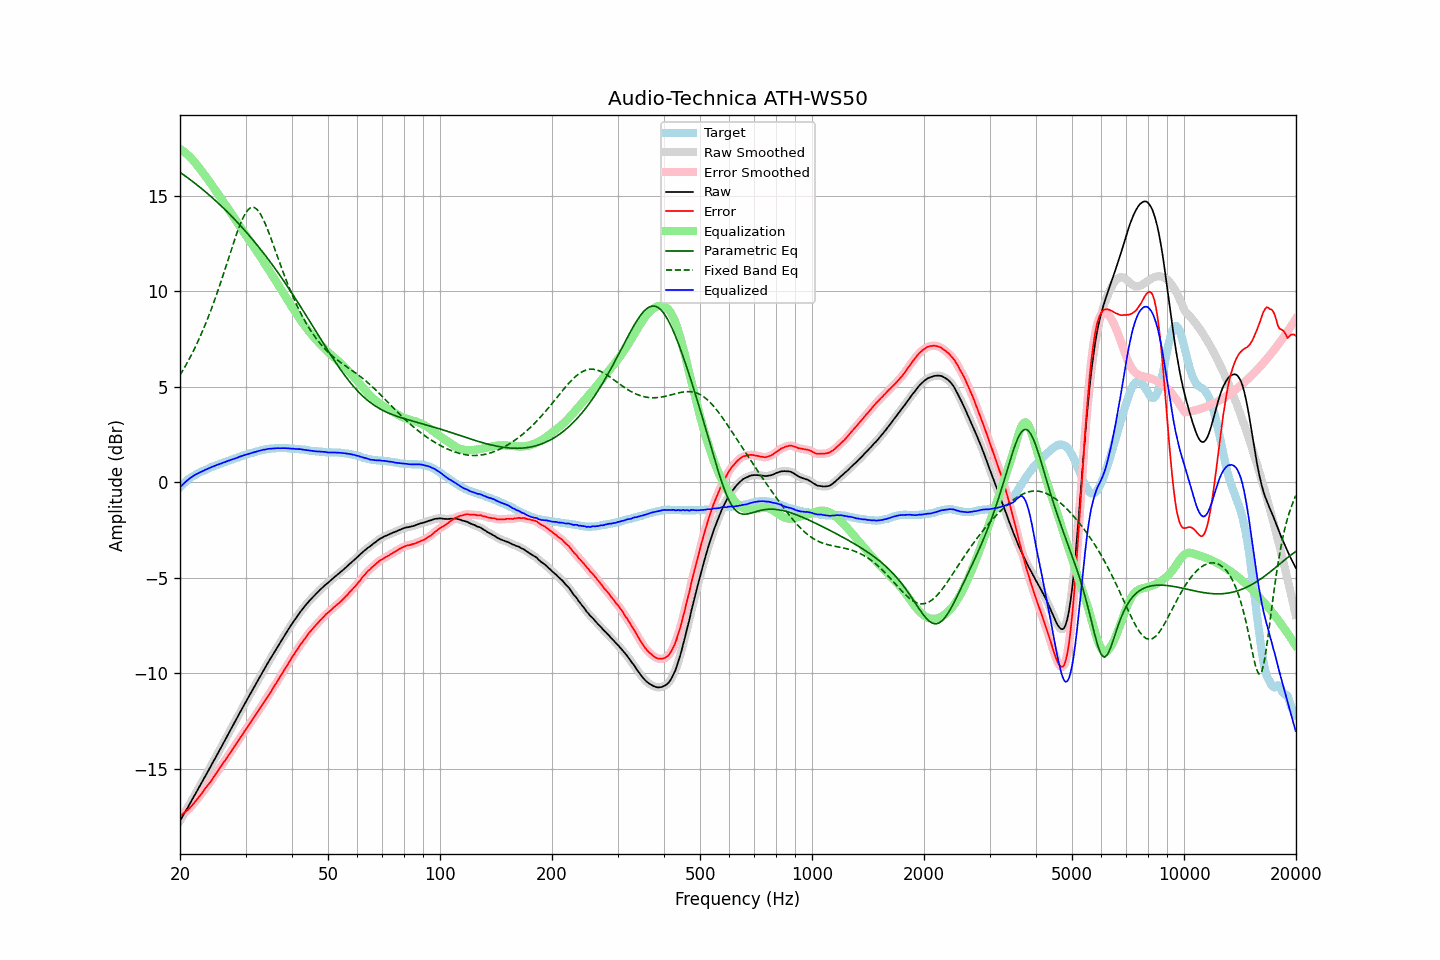

The table this chart was drawn from, first rows:
frequency, raw, error, smoothed, error_smoothed, equalization, parametric_eq, fixed_band_eq, equalized_raw, equalized_smoothed, target
20.00, -17.73, -17.47, -17.73, -17.47, 17.47, 16.24, 5.62, -0.26, -0.26, -0.26
20.20, -17.59, -17.42, -17.59, -17.41, 17.41, 16.18, 5.76, -0.18, -0.17, -0.17
20.40, -17.44, -17.35, -17.44, -17.35, 17.35, 16.12, 5.89, -0.09, -0.09, -0.09
20.61, -17.30, -17.28, -17.30, -17.29, 17.29, 16.06, 6.04, -0.02, -0.01, -0.02
20.81, -17.15, -17.22, -17.15, -17.22, 17.22, 16.00, 6.19, 0.07, 0.06, 0.07
21.02, -17.01, -17.16, -17.01, -17.15, 17.14, 15.94, 6.34, 0.13, 0.13, 0.15
21.23, -16.86, -17.07, -16.86, -17.07, 17.06, 15.88, 6.50, 0.20, 0.20, 0.21
21.44, -16.71, -16.98, -16.71, -16.98, 16.97, 15.81, 6.66, 0.26, 0.26, 0.27
21.66, -16.56, -16.88, -16.56, -16.88, 16.88, 15.75, 6.83, 0.32, 0.32, 0.32
21.87, -16.41, -16.78, -16.41, -16.78, 16.78, 15.68, 7.00, 0.38, 0.37, 0.37
22.09, -16.26, -16.68, -16.26, -16.68, 16.68, 15.62, 7.17, 0.42, 0.42, 0.42
22.31, -16.11, -16.58, -16.11, -16.58, 16.57, 15.55, 7.35, 0.47, 0.46, 0.47
22.54, -15.96, -16.47, -15.96, -16.47, 16.46, 15.48, 7.53, 0.50, 0.50, 0.51
22.76, -15.81, -16.36, -15.81, -16.36, 16.35, 15.42, 7.72, 0.54, 0.54, 0.55
22.99, -15.66, -16.24, -15.66, -16.24, 16.24, 15.35, 7.92, 0.58, 0.58, 0.58
23.22, -15.51, -16.13, -15.51, -16.13, 16.13, 15.28, 8.12, 0.62, 0.62, 0.62
23.45, -15.35, -16.01, -15.35, -16.01, 16.02, 15.21, 8.32, 0.67, 0.66, 0.66
23.69, -15.20, -15.90, -15.20, -15.90, 15.90, 15.13, 8.53, 0.70, 0.70, 0.70
23.92, -15.05, -15.79, -15.05, -15.79, 15.79, 15.06, 8.74, 0.74, 0.74, 0.74
24.16, -14.90, -15.69, -14.90, -15.68, 15.67, 14.99, 8.97, 0.77, 0.77, 0.79
24.40, -14.74, -15.56, -14.74, -15.56, 15.55, 14.91, 9.19, 0.81, 0.81, 0.82
24.65, -14.59, -15.43, -14.59, -15.43, 15.43, 14.84, 9.42, 0.84, 0.84, 0.84
24.89, -14.44, -15.31, -14.44, -15.31, 15.31, 14.76, 9.66, 0.87, 0.88, 0.87
25.14, -14.28, -15.19, -14.28, -15.19, 15.19, 14.68, 9.90, 0.91, 0.91, 0.91
25.39, -14.13, -15.07, -14.13, -15.07, 15.07, 14.61, 10.14, 0.94, 0.94, 0.94
25.65, -13.97, -14.95, -13.97, -14.94, 14.94, 14.53, 10.39, 0.97, 0.97, 0.98
25.91, -13.82, -14.82, -13.82, -14.82, 14.82, 14.45, 10.64, 1.00, 1.00, 1.00
26.16, -13.66, -14.69, -13.66, -14.70, 14.70, 14.37, 10.90, 1.04, 1.03, 1.03
26.43, -13.51, -14.58, -13.51, -14.57, 14.57, 14.29, 11.16, 1.06, 1.06, 1.07
26.69, -13.35, -14.45, -13.35, -14.45, 14.45, 14.20, 11.42, 1.10, 1.10, 1.10
26.96, -13.19, -14.32, -13.20, -14.33, 14.32, 14.12, 11.69, 1.13, 1.13, 1.13
27.23, -13.04, -14.20, -13.04, -14.19, 14.19, 14.03, 11.95, 1.15, 1.16, 1.16
27.50, -12.88, -14.07, -12.88, -14.07, 14.07, 13.95, 12.21, 1.19, 1.19, 1.19
27.77, -12.73, -13.94, -12.73, -13.94, 13.94, 13.86, 12.47, 1.21, 1.21, 1.21
28.05, -12.57, -13.82, -12.57, -13.81, 13.82, 13.77, 12.72, 1.25, 1.24, 1.25
28.33, -12.42, -13.69, -12.42, -13.69, 13.69, 13.68, 12.96, 1.27, 1.27, 1.27
28.62, -12.26, -13.56, -12.26, -13.56, 13.56, 13.59, 13.20, 1.30, 1.30, 1.30
28.90, -12.10, -13.44, -12.11, -13.44, 13.44, 13.50, 13.42, 1.34, 1.33, 1.34
29.19, -11.95, -13.31, -11.95, -13.32, 13.31, 13.41, 13.63, 1.36, 1.37, 1.36
29.48, -11.80, -13.21, -11.80, -13.19, 13.19, 13.32, 13.81, 1.39, 1.39, 1.41
29.78, -11.64, -13.06, -11.65, -13.07, 13.07, 13.22, 13.99, 1.42, 1.42, 1.42
30.08, -11.49, -12.94, -11.49, -12.94, 12.94, 13.13, 14.12, 1.45, 1.45, 1.45
30.38, -11.34, -12.82, -11.34, -12.82, 12.82, 13.03, 14.25, 1.48, 1.48, 1.48
30.68, -11.19, -12.70, -11.19, -12.70, 12.69, 12.93, 14.32, 1.50, 1.50, 1.51
30.99, -11.04, -12.57, -11.04, -12.57, 12.57, 12.84, 14.39, 1.53, 1.53, 1.53
31.30, -10.89, -12.44, -10.89, -12.44, 12.44, 12.73, 14.40, 1.55, 1.55, 1.55
31.61, -10.74, -12.32, -10.74, -12.32, 12.32, 12.63, 14.40, 1.58, 1.58, 1.58
31.93, -10.59, -12.19, -10.59, -12.19, 12.19, 12.53, 14.35, 1.60, 1.60, 1.60
32.24, -10.45, -12.07, -10.45, -12.07, 12.07, 12.43, 14.29, 1.62, 1.62, 1.62
32.57, -10.30, -11.95, -10.30, -11.94, 11.94, 12.32, 14.18, 1.64, 1.64, 1.65
32.89, -10.15, -11.82, -10.15, -11.82, 11.81, 12.22, 14.06, 1.67, 1.67, 1.67
33.22, -10.00, -11.69, -10.00, -11.69, 11.69, 12.11, 13.90, 1.69, 1.69, 1.69
33.55, -9.85, -11.56, -9.85, -11.56, 11.56, 12.00, 13.74, 1.71, 1.70, 1.71
33.89, -9.71, -11.43, -9.71, -11.43, 11.43, 11.89, 13.55, 1.72, 1.72, 1.72
34.23, -9.56, -11.30, -9.56, -11.29, 11.30, 11.78, 13.35, 1.74, 1.74, 1.74
34.57, -9.41, -11.16, -9.42, -11.16, 11.16, 11.67, 13.13, 1.75, 1.75, 1.75
34.92, -9.27, -11.03, -9.27, -11.03, 11.03, 11.56, 12.91, 1.76, 1.76, 1.76
35.27, -9.13, -10.91, -9.13, -10.90, 10.90, 11.45, 12.68, 1.77, 1.77, 1.78
35.62, -8.99, -10.76, -8.99, -10.77, 10.77, 11.33, 12.45, 1.77, 1.77, 1.77
35.97, -8.85, -10.63, -8.85, -10.63, 10.63, 11.21, 12.21, 1.78, 1.78, 1.78
... 635 more rows
